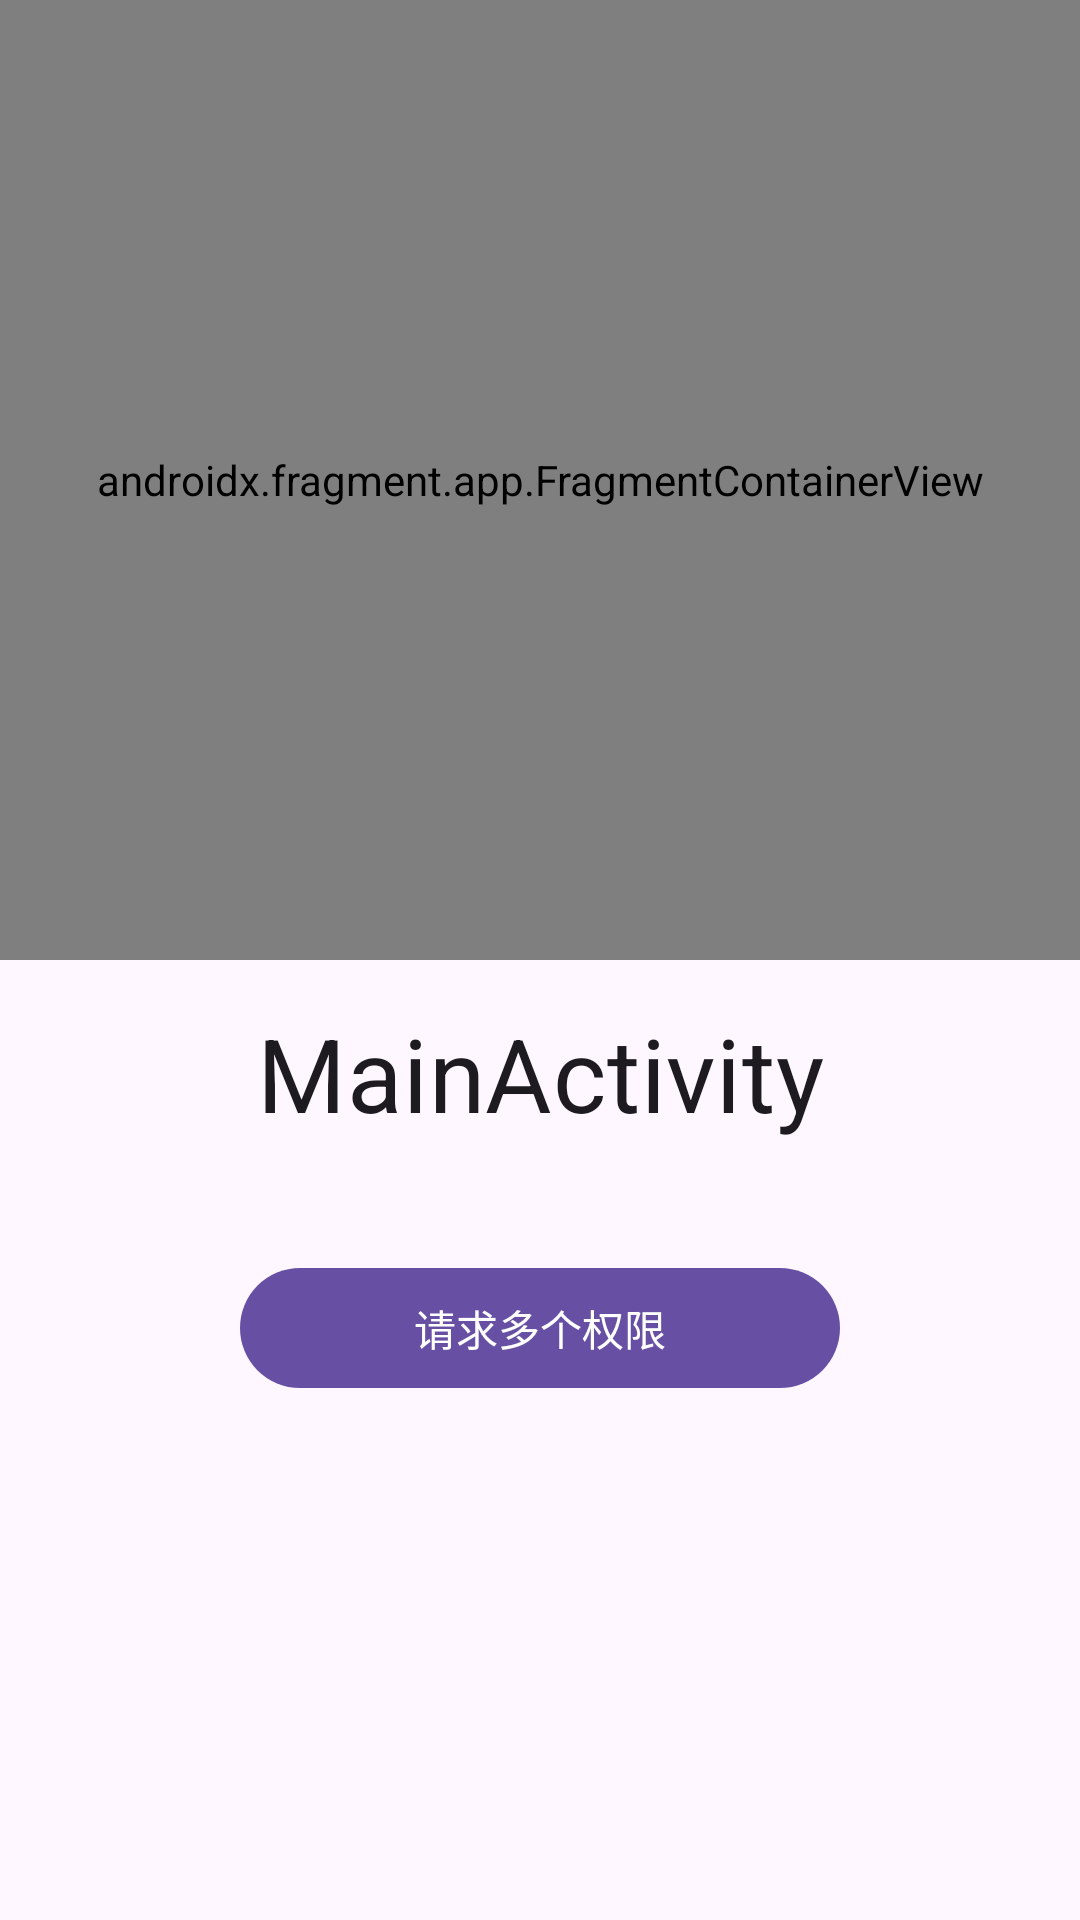

The Android layout XML behind this screen, and the referenced resources:
<!-- AndroidManifest.xml: application theme Theme.PermissionUtils -->
<!-- res/layout/activity_main.xml -->
<?xml version="1.0" encoding="utf-8"?>
<androidx.constraintlayout.widget.ConstraintLayout xmlns:android="http://schemas.android.com/apk/res/android"
    xmlns:app="http://schemas.android.com/apk/res-auto"
    xmlns:tools="http://schemas.android.com/tools"
    android:layout_width="match_parent"
    android:layout_height="match_parent"
    tools:context=".MainActivity">

    <androidx.fragment.app.FragmentContainerView
        android:id="@+id/container"
        android:name="com.example.utils.permission.demo.HomeFragment"
        android:layout_width="match_parent"
        android:layout_height="0dp"
        app:layout_constraintHeight_percent="0.5"
        app:layout_constraintTop_toTopOf="parent" />

    <com.google.android.material.textview.MaterialTextView
        android:id="@+id/tvMain"
        style="@style/Widget.App.TextView.Title"
        android:text="@string/main_activity"
        app:layout_constraintEnd_toEndOf="parent"
        app:layout_constraintStart_toStartOf="parent"
        app:layout_constraintTop_toBottomOf="@id/container" />

    <com.google.android.material.button.MaterialButton
        android:id="@+id/requestPermission"
        style="@style/Widget.App.Button"
        android:text="@string/request_multiple_permissions"
        app:layout_constraintBottom_toTopOf="@id/denied_result"
        app:layout_constraintEnd_toEndOf="parent"
        app:layout_constraintStart_toStartOf="parent"
        app:layout_constraintTop_toBottomOf="@id/tvMain" />

    <com.google.android.material.textview.MaterialTextView
        android:id="@+id/denied_result"
        style="@style/Widget.App.TextView.Title"
        android:textAppearance="@style/TextAppearance.MaterialComponents.Subtitle1"
        app:layout_constraintBottom_toTopOf="@id/explained_result"
        app:layout_constraintEnd_toEndOf="parent"
        app:layout_constraintStart_toStartOf="parent"
        app:layout_constraintTop_toBottomOf="@id/requestPermission"
        tools:text="result1" />

    <com.google.android.material.textview.MaterialTextView
        android:id="@+id/explained_result"
        style="@style/Widget.App.TextView.Title"
        android:textAppearance="@style/TextAppearance.MaterialComponents.Subtitle1"
        app:layout_constraintBottom_toBottomOf="parent"
        app:layout_constraintEnd_toEndOf="parent"
        app:layout_constraintStart_toStartOf="parent"
        app:layout_constraintTop_toBottomOf="@id/denied_result"
        tools:text="result2" />


</androidx.constraintlayout.widget.ConstraintLayout>
<!-- resources referenced by this layout -->
<resources>
  <string name="main_activity">MainActivity</string>
  <string name="request_multiple_permissions">请求多个权限</string>
  <style name="Widget.App.Button" parent="Theme.MaterialComponents.DayNight">
          <item name="android:layout_width">200dp</item>
          <item name="android:layout_height">wrap_content</item>
          <item name="textAllCaps">false</item>
      </style>
  <style name="Widget.App.TextView.Title" parent="Theme.MaterialComponents.DayNight">
          <item name="android:layout_width">wrap_content</item>
          <item name="android:layout_height">wrap_content</item>
          <item name="android:padding">15dp</item>
          <item name="android:textAppearance">@style/TextAppearance.MaterialComponents.Headline4
          </item>
          <item name="android:textColor">?attr/colorOnSurface</item>
      </style>
  <style name="Theme.PermissionUtils" parent="Base.Theme.PermissionUtils" />
  <style name="Base.Theme.PermissionUtils" parent="Theme.Material3.DayNight.NoActionBar">
          
          
      </style>
</resources>
